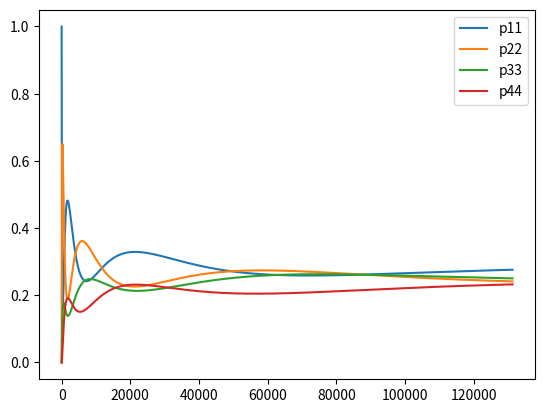

Recreate this plot in Python.
import numpy as np
import matplotlib.pyplot as plt

G = 1           # ORDEM DE TX DECAIMENTO GAMMA
a = 1.5e0        # ORDEM DE GAMMA_A (CONTROLE)
b = 1e-1        # ORDEM DE GAMMA_B (PROVA)
c = 1.5e0        # ORDEM DE GAMMA_C (FEMTO)
k = 1e-4        # ORDEM DE TX DECAIMENTO g13, g24
n = 0.5         # ORDEM DE TX DECAIMENTO COERENCIAS
m = 0.5         # ORDEM DE TX DECAIMENTO COERENCIAS
r = 0e-3        # ORDEM DO VALOR DE Pi

N = 2000       # TAMANHO DO VETOR TEMPO
j = 3.0           # LIMITES DO VETOR INICIAL E FINAL

inicial = -j
final = j
h = (final - inicial)/N
g12 = g23 = g14 = g34 = n * G
g13 = g24 = k * G
Omega_a = a * G
Omega_b = b * G
Omega_c = c * G
Pi = r * G
p1 = 1.
p3 = 0.

def F(t, V, delta):

    f11 = G/2 * V[1] + G/2 * V[3] + 1j * ( np.conj( Omega_a ) * np.conj( V[4]) - Omega_a * V[4]  ) - Pi * ( V[0] - p1 )
    f22 = - ( G + Pi ) * V[1] + 1j * ( Omega_a * V[4] - np.conj( Omega_a ) * np.conj( V[4]) + Omega_b * np.conj( V[7] ) - np.conj( Omega_b ) * V[7] ) 
    f33 = G/2 * V[1] + G/2 * V[3] + 1j * ( np.conj( Omega_b ) * V[7] - Omega_b * np.conj( V[7] ) + np.conj( Omega_c ) * np.conj( V[9] ) - Omega_c * V[9] )  - Pi * ( V[2] - p3 )
    f44 = - ( G + Pi ) * V[3] + 1j * ( Omega_c * V[9] - np.conj( Omega_c ) * np.conj( V[9] ) )
    f12 = ( 1j * delta[0] - g12 - Pi ) * V[4] + 1j * ( np.conj( Omega_a ) * ( V[1] - V[0] ) - np.conj( Omega_b ) * V[5] )
    f13 = ( - g13 - Pi ) * V[5] + 1j * ( np.conj( Omega_a ) * V[7] - Omega_b * V[4] - Omega_c * V[6] )
    f14 = ( 1j * delta[1] - g14 - Pi ) * V[6] + 1j * ( np.conj( Omega_a ) * V[8] - np.conj( Omega_c ) * V[5] )
    f23 = (-1j * delta[0] - g23 - Pi ) * V[7] + 1j * ( Omega_a * V[5] - Omega_b * ( V[1] - V[2] ) - Omega_c * V[8])
    f24 = ( 1j * ( delta[1] - delta[0] ) - g24 - Pi ) * V[8] + 1j * ( Omega_a * V[6] + Omega_b * V[9] - np.conj( Omega_c ) * V[7] )
    f34 = ( 1j * delta[1] - g34 - Pi ) * V[9] + 1j * ( np.conj( Omega_b ) * V[8] + np.conj( Omega_c ) * ( V[3] - V[2] ) )

    return np.array( [t, f11, f22, f33, f44, f12, f13, f14, f23, f24, f34 ] )

def rk4( t, M, d ):
    k1 = h * F( t, M, d )
    k2 = h * F( t + h / 2, M + k1[1:]/2, d )
    k3 = h * F( t + h / 2, M + k2[1:]/2, d )
    k4 = h * F( t + h , M + k3[1:], d )
    Y0 = np.append(t,M)
    Y = Y0 + ( k1 + 2 * (k2 + k3) + k4 )/6
    return Y

# ==========================================================================
""" CONDICOES INICIAIS """
# ==========================================================================

t = np.array([0.0])
p11, p22, p33, p44, s12, s13, s14, s23, s24, s34 = 1., 0., 0., 0., 0., 0., 0., 0., 0., 0.
eq = np.array( [ p11, p22, p33, p44, s12, s13, s14, s23, s24, s34 ], dtype = complex )
V0 = np.append(t, eq)
v = [V0]

dd = np.array( [ 0.0, 0.0 ] )

# ==========================================================================
""" CALCULO DE POPULACAO """
# ==========================================================================

for i in range(N):
    ans = rk4( V0[0] + i*h, V0[1:], dd )
    v.append(ans)
    V0 = ans
v = np.array(v)
time = np.real(v[:,0])

rho11 = np.real(v[:,1])
rho22 = np.real(v[:,2])
rho33 = np.real(v[:,3])
rho44 = np.real(v[:,4])

plt.plot( time, rho11, label="p11")
plt.plot( time, rho22, label="p22")
plt.plot( time, rho33, label="p33")
plt.plot( time, rho44, label="p44")
# plt.xlim((0,))
# plt.title( "$\\Omega_{c}$ = " + str(a) + "$\\Gamma$, $\\Omega_{p}$ = "+str(b)+ "$\\Gamma$, $\\Omega_{fs} = $" + str(c) + "$\\Gamma$, \n $\\gamma_{13} = \\gamma_{24} = $" + str(k) + "$\\Gamma$, $\\delta_{c} = \\delta_{p} = $" + str(dd[0]) + ", $\\delta_{fs} = $" + str(dd[2]) )
plt.legend(loc="best")
plt.show()
print("\n\n SOMA DAS POPULAÇÕES: ", rho11[-1] + rho22[-1] + rho33[-1] + rho44[-1], "\n\n")